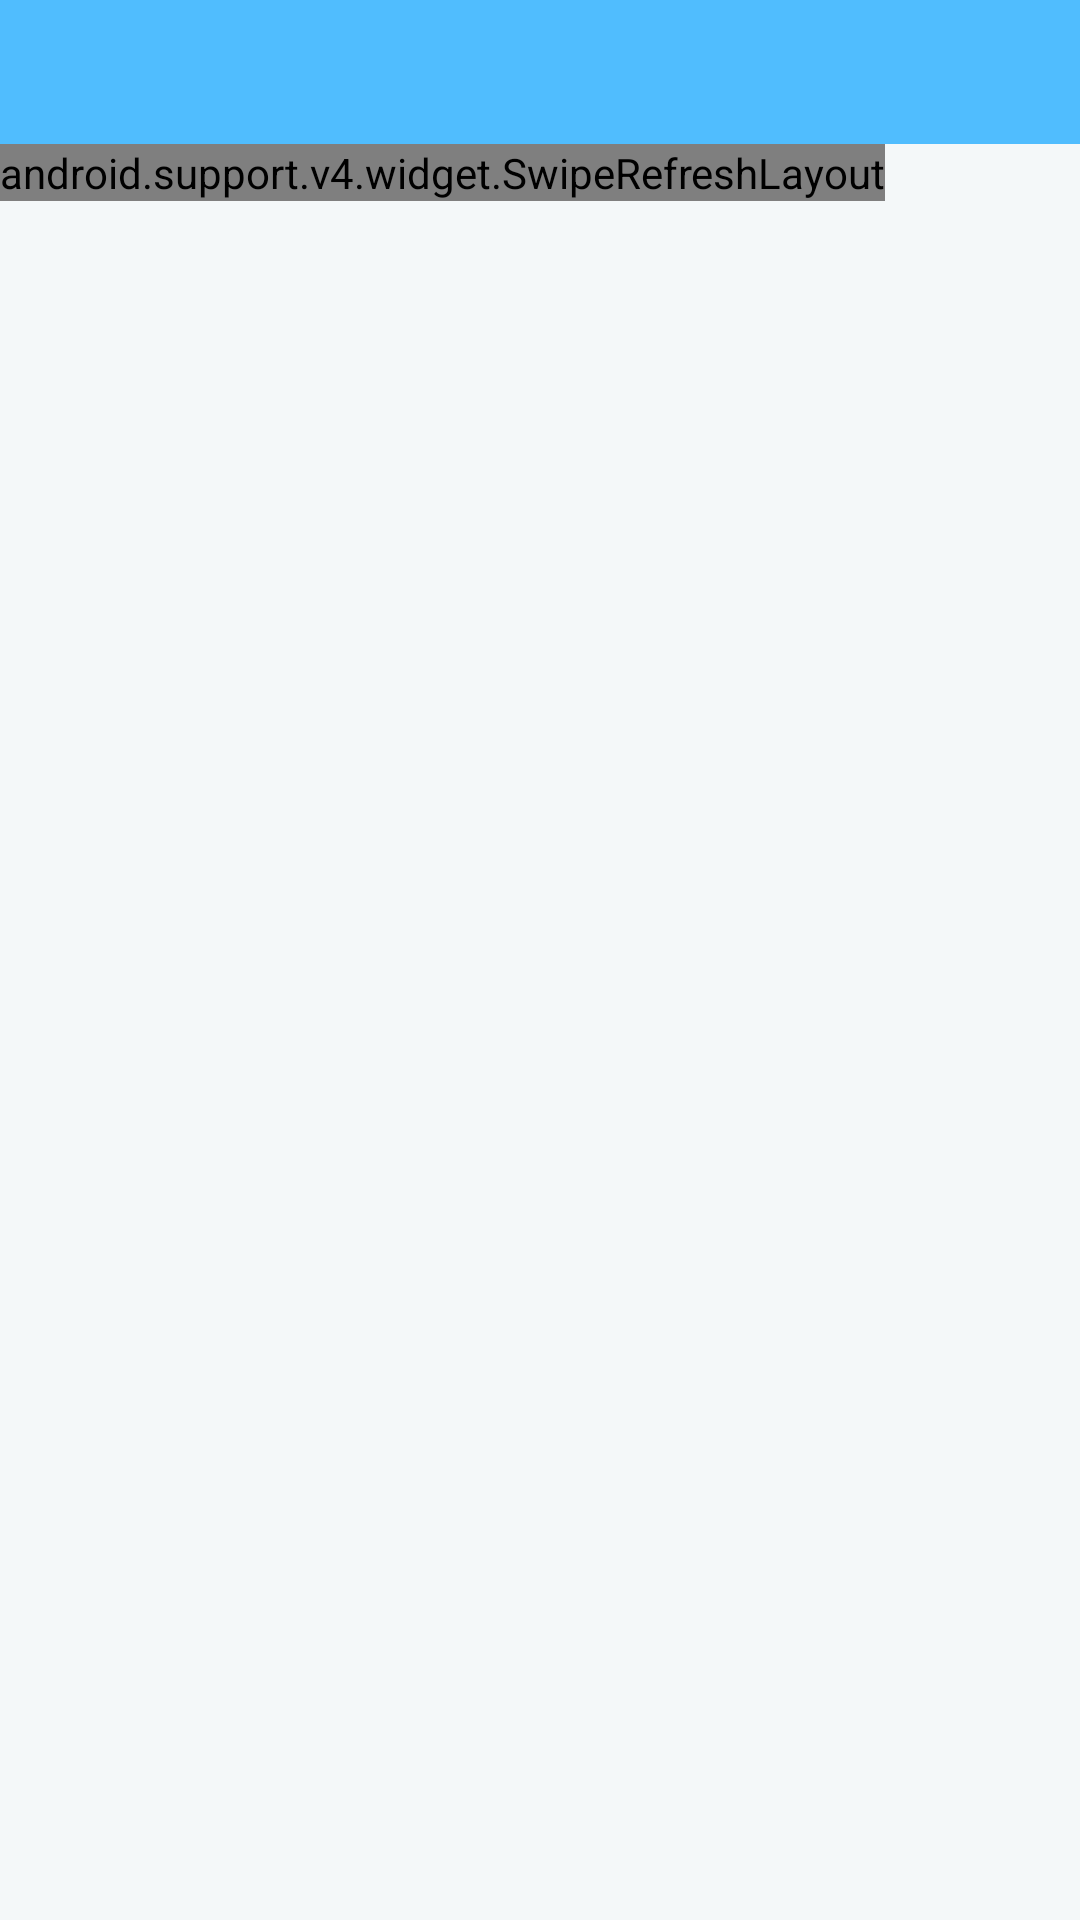

Layout XML and referenced resources for this Android screen:
<!-- AndroidManifest.xml: application theme AppTheme -->
<!-- res/layout/activity_data_blood_pressure_details.xml -->
<?xml version="1.0" encoding="utf-8"?>
<LinearLayout xmlns:android="http://schemas.android.com/apk/res/android"
    android:layout_width="match_parent"
    android:layout_height="match_parent"
    xmlns:app="http://schemas.android.com/apk/res-auto"
    android:background="#F4F8F9"
    android:orientation="vertical">

    <LinearLayout
        android:id="@+id/lin"
        android:layout_width="match_parent"
        android:layout_height="wrap_content"
        android:background="#50BDFE">

        <include layout="@layout/public_title_include" />

    </LinearLayout>

    <android.support.v4.widget.SwipeRefreshLayout
        android:id="@+id/swipeLayout"
        android:layout_width="wrap_content"
        android:layout_height="wrap_content"
        android:orientation="vertical">

        <LinearLayout
            android:layout_width="match_parent"
            android:layout_height="match_parent"
            android:orientation="vertical">

            <RelativeLayout
                android:layout_width="match_parent"
                android:layout_height="175dp"
                android:background="@mipmap/ic_my_bg_img">

                <TextView
                    android:id="@+id/data_blood_pressure_number"
                    android:layout_width="wrap_content"
                    android:layout_height="wrap_content"
                    android:text="121"
                    android:textStyle="bold"
                    android:textSize="40sp"
                    android:textColor="#ffffff"
                    android:layout_centerHorizontal="true"
                    android:layout_marginTop="35dp"/>

                <TextView
                    android:layout_width="wrap_content"
                    android:layout_height="wrap_content"
                    android:text="测量条数"
                    android:textColor="#ffffff"
                    android:layout_marginTop="5dp"
                    android:textSize="16sp"
                    android:layout_below="@+id/data_blood_pressure_number"
                    android:layout_centerHorizontal="true"
                    android:id="@+id/textView" />

            </RelativeLayout>

            <LinearLayout
                android:layout_width="match_parent"
                android:layout_height="50dp"
                android:background="#F4F8F9"
                android:orientation="horizontal">

                <TextView
                    android:layout_width="match_parent"
                    android:layout_height="match_parent"
                    android:text="测量时间"
                    android:gravity="center"
                    android:layout_weight="1"
                    android:textColor="#353535"
                    android:textSize="14sp"/>

                <TextView
                    android:id="@+id/value_title"
                    android:layout_width="match_parent"
                    android:layout_height="match_parent"
                    android:gravity="center"
                    android:layout_weight="1"
                    android:textColor="#353535"
                    android:textSize="14sp"/>

            </LinearLayout>

            <View
                android:layout_height="1.5px"
                android:background="#E2E2E4"
                android:layout_width="match_parent">
            </View>

            <ExpandableListView
                android:id="@+id/exlist_lol"
                android:layout_width="match_parent"
                android:layout_height="match_parent"
                android:background="#ffffff"/>

        </LinearLayout>

    </android.support.v4.widget.SwipeRefreshLayout>

</LinearLayout>
<!-- res/layout/public_title_include.xml (included above) -->
<?xml version="1.0" encoding="utf-8"?>
<RelativeLayout xmlns:android="http://schemas.android.com/apk/res/android"
    android:layout_width="match_parent"
    android:layout_height="48dp"
	android:id="@+id/r"
	android:background="#00000000">
    
    
    <ImageView
        android:id="@+id/left_img"
        android:layout_width="wrap_content"
        android:layout_height="match_parent"
        android:layout_centerVertical="true"
        android:gravity="center"
        android:visibility="gone"
		android:paddingLeft="10dp"
		android:paddingTop="10dp"
		android:paddingRight="10dp"
		android:paddingBottom="10dp"
		android:textColor="#fff"
     /> 
     
    <TextView
        android:id="@+id/left_text"
        android:layout_width="wrap_content"
        android:layout_height="match_parent"
        android:layout_centerVertical="true"
        android:gravity="center"
        android:visibility="gone"
		android:paddingLeft="10dp"
		android:paddingTop="10dp"
		android:paddingRight="10dp"
		android:paddingBottom="10dp"
		android:textColor="#fff"
     /> 
     
    
     <TextView
        android:id="@+id/center_text"
        android:layout_width="wrap_content"
        android:layout_height="match_parent"
        android:layout_centerHorizontal="true"
        android:layout_centerVertical="true"
        android:gravity="center"
        android:visibility="gone"
        android:padding="10dp" 
        android:textColor="#fff"
      	android:textSize="18sp"
         />
     
     <ImageView
        android:id="@+id/center_img"
        android:layout_width="wrap_content"
        android:layout_height="match_parent"
        android:layout_centerHorizontal="true"
        android:layout_centerVertical="true"
        android:gravity="center"
        android:visibility="gone"
        android:padding="10dp" 
        android:textColor="#fff"
      	android:textSize="18sp"
         />
	
     
    <TextView
        android:id="@+id/right_text"
        android:layout_width="wrap_content"
        android:layout_height="match_parent"
        android:layout_alignParentRight="true"
        android:layout_centerVertical="true"
        android:visibility="gone"
        android:textColor="#fff"
        android:gravity="center"
    	android:paddingLeft="10dp"
		android:paddingTop="10dp"
		android:paddingRight="10dp"
		android:paddingBottom="10dp"
        />
    
    <ImageView
        android:id="@+id/right_img"
        android:layout_width="wrap_content"
        android:layout_height="match_parent"
        android:layout_alignParentRight="true"
        android:layout_centerVertical="true"
        android:background="@null"
        android:visibility="gone"
        android:gravity="center"
    	android:paddingLeft="10dp"
		android:paddingTop="10dp"
		android:paddingRight="10dp"
		android:paddingBottom="10dp"
        />
		
    
</RelativeLayout>
<!-- resources referenced by this layout -->
<resources>
  <!-- mipmap ic_my_bg_img: png bitmap (mipmap-xhdpi, 46724 bytes) -->
  <style name="AppTheme" parent="Theme.AppCompat.Light.DarkActionBar">
          
          <item name="colorPrimary">@color/colorPrimary</item>
          <item name="colorPrimaryDark">@color/colorPrimaryDark</item>
          <item name="colorAccent">@color/colorAccent</item>
          <item name="android:windowIsTranslucent">true</item>
          
      </style>
  <color name="colorPrimary">#3F51B5</color>
  <color name="colorPrimaryDark">#303F9F</color>
  <color name="colorAccent">#FF4081</color>
</resources>
